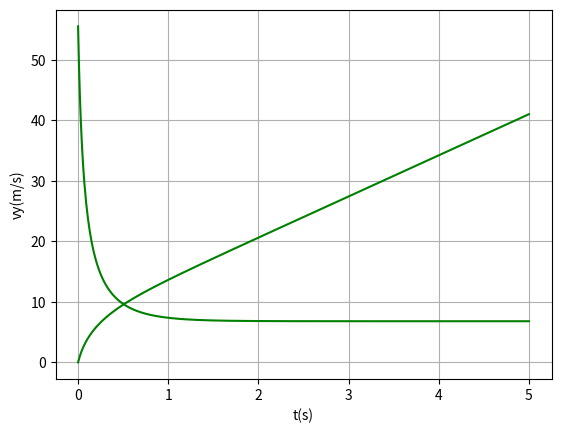

This chart was generated by the following Python code: (Note: this script raises an exception after producing the figure.)
import matplotlib.pyplot as plt
import numpy as np
import math
from scipy import stats


def grafico(x_values, y_values, x_name, y_name):  # (x_array, y_array, Ox_name, Oy_name)
    plt.plot(x_values, y_values, 'g')
    plt.xlabel(x_name)
    plt.ylabel(y_name)
    plt.grid(True)
    plt.show()


def comparadorGraficos(x1_values, y1_values, legenda1, x2_values, y2_values, legenda2, x_name, y_name):  # (
    # x_array_1, y_array_1, x_array_2, y_Array_2, Ox_name, Oy_name)
    plt.plot(x1_values, y1_values, 'g', label=legenda1)
    plt.plot(x2_values, y2_values, 'r', label=legenda2)
    plt.xlabel(x_name)
    plt.ylabel(y_name)
    plt.legend()
    plt.grid(True)
    plt.show()


def maximo(xm1, xm2, xm3, ym1, ym2, ym3):  # máximo pelo polinómio de Lagrange
    xab = xm1 - xm2
    xac = xm1 - xm3
    xbc = xm2 - xm3

    a = ym1 / (xab * xac)
    b = -ym2 / (xab * xbc)
    c = ym3 / (xac * xbc)

    xmla = (b + c) * xm1 + (a + c) * xm2 + (a + b) * xm3
    xmax = 0.5 * xmla / (a + b + c)

    xta = xmax - xm1
    xtb = xmax - xm2
    xtc = xmax - xm3

    ymax = a * xtb * xtc + b * xta * xtc + c * xta * xtb
    return xmax, ymax


def zerosv(xm1, xm2, xm3, ym1, ym2, ym3):  # raiz pelo polinómio de Lagrange
    xab = xm1 - xm2
    xac = xm1 - xm3
    xbc = xm2 - xm3

    a = ym1 / (xab * xac)
    b = -ym2 / (xab * xbc)
    c = ym3 / (xac * xbc)

    am = a + b + c
    bm = a * (xm2 + xm3) + b * (xm1 + xm3) + c * (xm1 + xm2)
    cm = a * xm2 * xm3 + b * xm1 * xm3 + c * xm1 * xm2

    xzero = (bm + np.sqrt(bm * bm - 4 * am * cm)) / (2 * am)
    if xm3 > xm1 and (xzero < xm1 or xzero > xm3):
        xzero = (bm - np.sqrt(bm * bm - 4 * am * cm)) / (2 * am)

    if xm1 > xm3 and (xzero < xm3 or xzero > xm1):
        xzero = (bm - np.sqrt(bm * bm - 4 * am * cm)) / (2 * am)

    xta = xzero - xm1
    xtb = xzero - xm2
    xtc = xzero - xm3
    yzero = a * xtb * xtc + b * xta * xtc + c * xta * xtb
    return xzero, yzero


# DADOS
g = 9.8
v0 = 200 / 3.6
vTerminal = 6.80
y0 = 0
vy0 = v0

dt = 0.01
ti = 0
tf = 5
numPassos = int((tf - ti) / dt)

t = np.zeros(numPassos + 1)
ay = np.zeros(numPassos + 1)
vy = np.zeros(numPassos + 1)
y = np.zeros(numPassos + 1)

D = g / vTerminal ** 2
t[0] = ti
vy[0] = v0  # sentido do eixo de cima para baixo
y[0] = y0

for c in range(numPassos):
    # tempos
    t[c + 1] = t[c] + dt

    # aceleracoes
    ay[c] = g - D * abs(vy[c]) * vy[c]

    # velocidades
    vy[c + 1] = vy[c] + ay[c] * dt

    # posicoes
    y[c + 1] = y[c] + vy[c] * dt

# A
grafico(t, y, 't(s)', 'y(m)')

# B
grafico(t, vy, 't(s)', 'vy(m/s)')

# C - velocidade ao fim de 1 segundo
for i in range(numPassos):
    if 1 - 2 * dt < t[i] < 1 + 2 * dt:
        print('t = {}    v = {}'.format(t[i], vy[i]))

for i in range(numPassos):
    if 4 - 0.5 < y[i] < 4 + 0.5:
        print('t = {}    y = {}'.format(t[i], y[i]))

# grafico a 2 dimensoes
plt.plot(x_, y_, label='metodo euler')
plt.plot(x, y, label='metodos analiticos')
plt.xlabel('y(m)')
plt.ylabel('t(s)')
plt.legend()
plt.grid(True)
plt.show()
